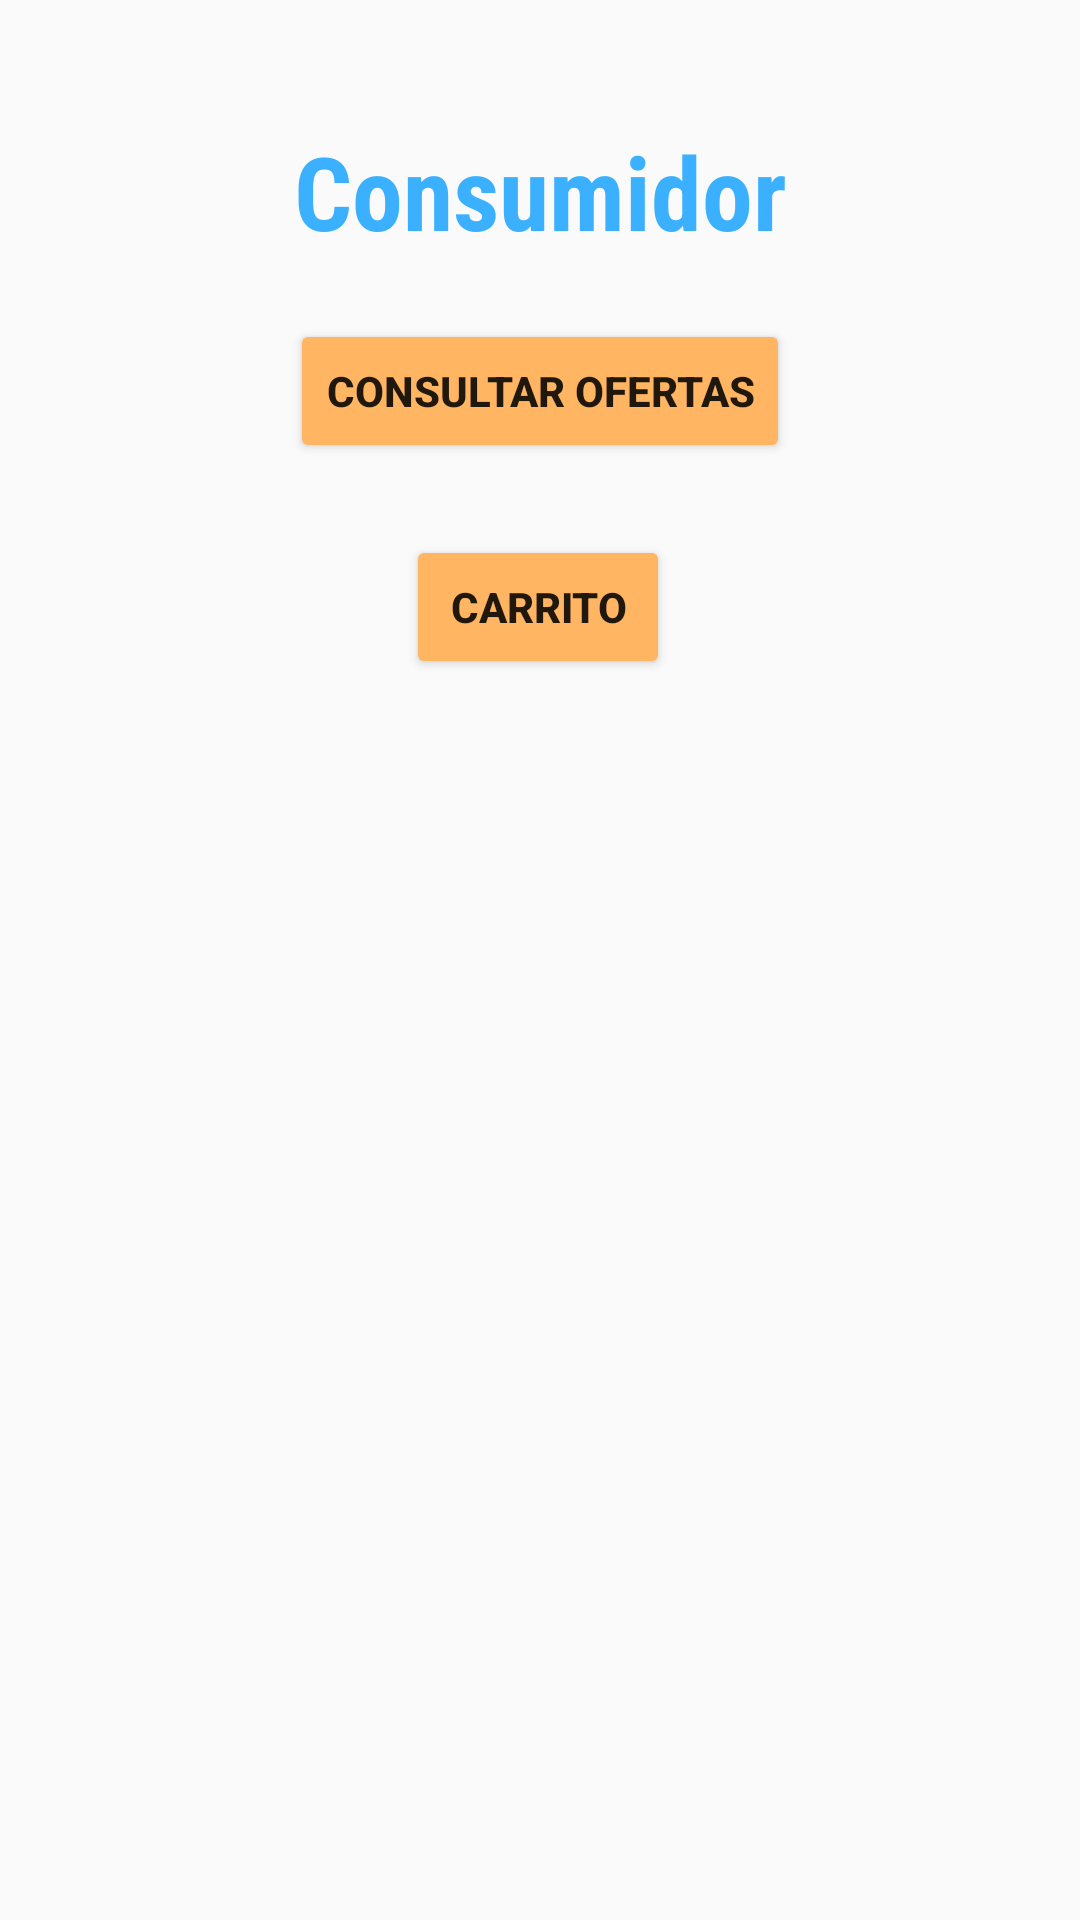

This screen was rendered from an Android layout file. Write that file and the resources it references.
<!-- AndroidManifest.xml: application theme Theme.RapiCoop -->
<!-- res/layout/activity_consumidor.xml -->
<?xml version="1.0" encoding="utf-8"?>
<androidx.constraintlayout.widget.ConstraintLayout xmlns:android="http://schemas.android.com/apk/res/android"
    xmlns:app="http://schemas.android.com/apk/res-auto"
    xmlns:tools="http://schemas.android.com/tools"
    android:layout_width="match_parent"
    android:layout_height="match_parent"
    tools:context=".Consumidor">

    <TextView
        android:id="@+id/textView3"
        android:layout_width="wrap_content"
        android:layout_height="wrap_content"
        android:fontFamily="sans-serif-condensed"
        android:text="Consumidor"
        android:textAppearance="@style/TextAppearance.AppCompat.Display1"
        android:textColor="#3AB0FF"
        android:textStyle="bold"
        app:layout_constraintBottom_toBottomOf="parent"
        app:layout_constraintEnd_toEndOf="parent"
        app:layout_constraintStart_toStartOf="parent"
        app:layout_constraintTop_toTopOf="parent"
        app:layout_constraintVertical_bias="0.069" />

    <Button
        android:id="@+id/consultarcomida"
        android:layout_width="wrap_content"
        android:layout_height="wrap_content"
        android:layout_marginTop="20dp"
        android:text="Consultar ofertas"
        android:textStyle="bold"
        android:backgroundTint="#FFB562"
        app:layout_constraintBottom_toBottomOf="parent"
        app:layout_constraintEnd_toEndOf="parent"
        app:layout_constraintStart_toStartOf="parent"
        app:layout_constraintTop_toBottomOf="@+id/textView3"
        app:layout_constraintVertical_bias="0.0" />

    <Button
        android:id="@+id/consultacarrito"
        android:layout_width="wrap_content"
        android:layout_height="wrap_content"
        android:backgroundTint="#FFB562"
        android:text="Carrito"
        android:textStyle="bold"
        app:layout_constraintBottom_toBottomOf="parent"
        app:layout_constraintEnd_toEndOf="parent"
        app:layout_constraintHorizontal_bias="0.498"
        app:layout_constraintStart_toStartOf="parent"
        app:layout_constraintTop_toBottomOf="@+id/consultarcomida"
        app:layout_constraintVertical_bias="0.055" />

</androidx.constraintlayout.widget.ConstraintLayout>
<!-- resources referenced by this layout -->
<resources>
  <style name="Theme.RapiCoop" parent="Theme.AppCompat.Light.NoActionBar">
          
          <item name="colorPrimary">@color/purple_500</item>
          <item name="colorPrimaryVariant">@color/purple_700</item>
          <item name="colorOnPrimary">@color/white</item>
          
          <item name="colorSecondary">@color/teal_200</item>
          <item name="colorSecondaryVariant">@color/teal_700</item>
          <item name="colorOnSecondary">@color/black</item>
          
          <item name="android:statusBarColor" tools:targetApi="l">?attr/colorPrimaryVariant</item>
          
      </style>
  <!-- not gathered from this repository: default colours our renderer supplied (Android Studio template values) -->
  <color name="purple_500">#FF6200EE</color>
  <color name="purple_700">#FF3700B3</color>
  <color name="teal_200">#FF03DAC5</color>
  <color name="teal_700">#FF018786</color>
  <color name="black">#FF000000</color>
  <color name="white">#FFFFFFFF</color>
</resources>
